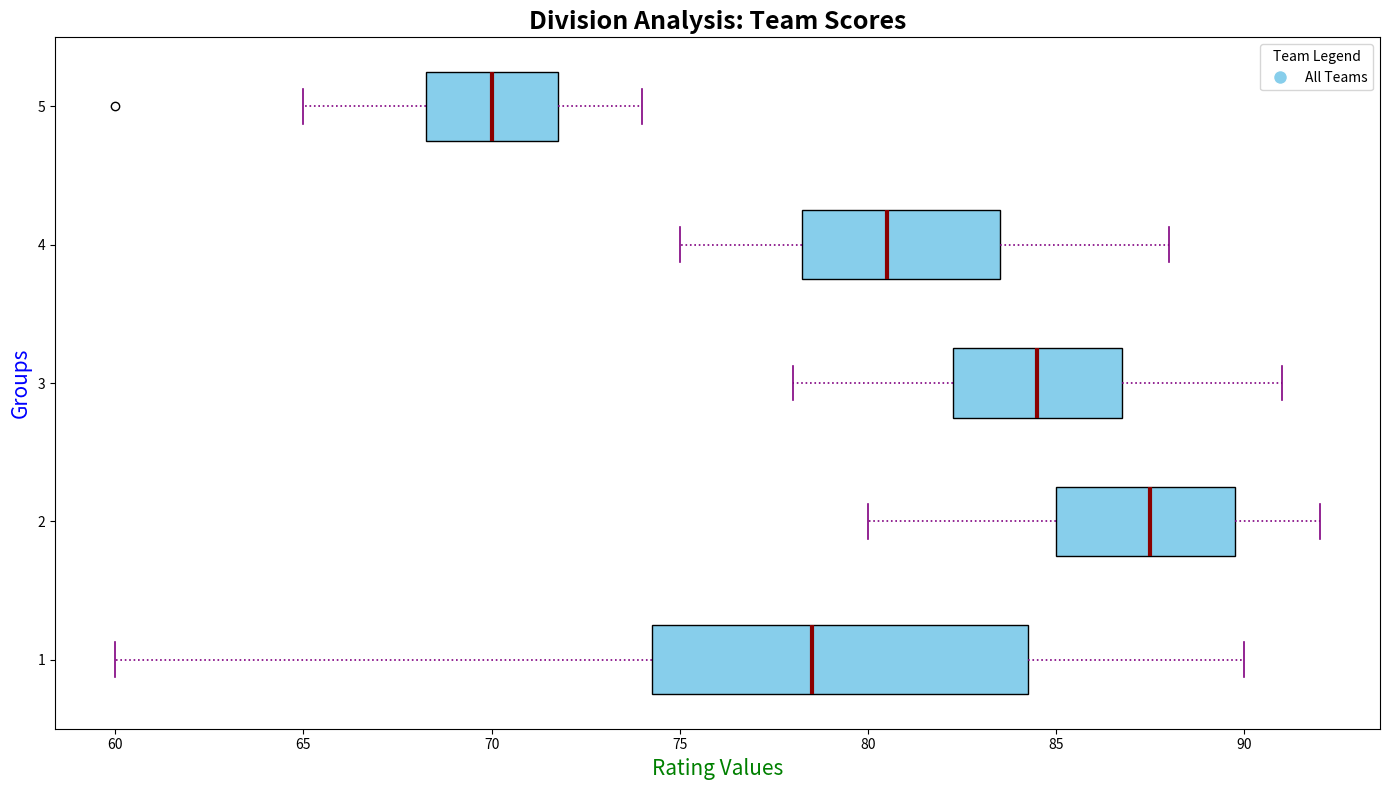

The script that saved this image:
import matplotlib.pyplot as plt
import numpy as np

departments = ['Admin', 'BizDev', 'Engineering', 'Comm', 'Support']

HR_scores = [85, 88, 70, 75, 60, 90, 82, 74, 77, 80]
Sales_scores = [91, 90, 85, 83, 89, 88, 85, 80, 87, 92]
Development_scores = [84, 91, 78, 85, 87, 79, 90, 82, 83, 86]
Marketing_scores = [81, 84, 78, 85, 79, 82, 77, 88, 75, 80]
Support_scores = [71, 60, 72, 70, 68, 73, 69, 65, 74, 70]

performance_data = [HR_scores, Sales_scores, Development_scores, Marketing_scores, Support_scores]

fig, ax = plt.subplots(figsize=(14, 8))

box = ax.boxplot(performance_data, vert=False, patch_artist=True, notch=False, showmeans=False, 
                 medianprops={"color": "darkred", "linewidth": 3})

# Applying a single color consistently across all data groups
single_color = 'skyblue'
for patch in box['boxes']:
    patch.set_facecolor(single_color)

ax.set_title('Division Analysis: Team Scores', fontsize=18, fontweight='bold')
ax.set_ylabel('Groups', fontsize=15, color='blue')
ax.set_xlabel('Rating Values', fontsize=15, color='green')

for whisker, cap in zip(box['whiskers'], box['caps']):
    whisker.set(color='purple', linewidth=1.2, linestyle=':')
    cap.set(color='purple', linewidth=1.2)

ax.grid(False)

# Update the legend to reflect a single color
handle = plt.Line2D([0], [0], marker='o', color='w', markerfacecolor=single_color, markersize=10)
ax.legend([handle], ['All Teams'], title='Team Legend', loc='upper right')

plt.tight_layout()
plt.show()
